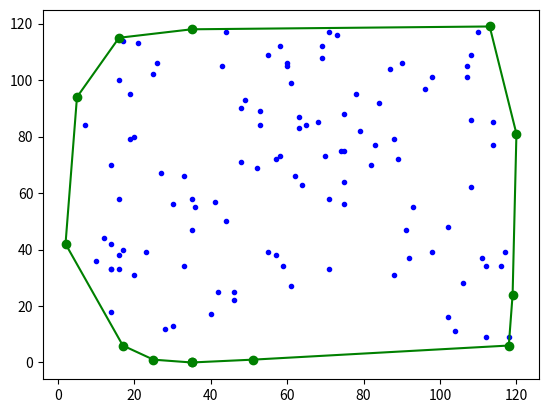

This chart was generated by the following Python code:
'''
Layout: algorithms
Title : Graham Scan Algorithm
Author: RadientBrain
'''


from random import randint
import matplotlib.pyplot as plt


def orientation(m, n, o):
    val = ((n[1]-m[1])*(o[0]-n[0])) - ((o[1]-n[1])*(n[0]-m[0]))
    if val > 0:
        return 1
    elif val < 0:
        return -1
    else:   
        return 0

def distance(m, n):
    return (n[0]-m[0])**2 + (n[1]-m[1])**2

def Sorting_with_bubble(coordinates, b):
    for coord_ith in range(len(coordinates)):
        for j in range(len(coordinates)-coord_ith-1):
            if (orientation(b, coordinates[j], coordinates[j+1]) > 0) or (orientation(b, coordinates[j], coordinates[j+1])==0 and (distance(b, coordinates[j]) > distance(b, coordinates[j+1]))):
                temp = coordinates[j+1]
                coordinates[j+1] = coordinates[j]
                coordinates[j] = temp

    return coordinates


def Convex_hull_through_graham(coordinates):
    b = min(coordinates, key= lambda coord: (coord[1], coord[0]))
    coord_ith = coordinates.index(b)
    coordinates[coord_ith]=coordinates[0]
    coordinates[0] = b
    coordinates = [b] + Sorting_with_bubble(coordinates[1:], b)
    size_triplet = [coordinates[0], coordinates[1], coordinates[2]]
    for coord_ith in range(3, len(coordinates)):
        while len(size_triplet)>=3 and orientation(size_triplet[-2], size_triplet[-1], coordinates[coord_ith]) >= 0:
            size_triplet.pop()            
        size_triplet.append(coordinates[coord_ith])
    return size_triplet+[size_triplet[0]]


def random_points(n=30):
    coordinates = [(randint(0, n), randint(0, n)) for _ in range(n)]
    print (coordinates)
    return coordinates


if __name__ == "__main__":
    coordinates = random_points(120)

    X = [coord[0] for coord in coordinates]
    Y = [coord[1] for coord in coordinates]
    plt.plot(X, Y, '.b')

    boundary_poly = Convex_hull_through_graham(coordinates)

    X = [coord[0] for coord in boundary_poly]
    Y = [coord[1] for coord in boundary_poly]
    plt.plot(X, Y, '-og')

    plt.show()